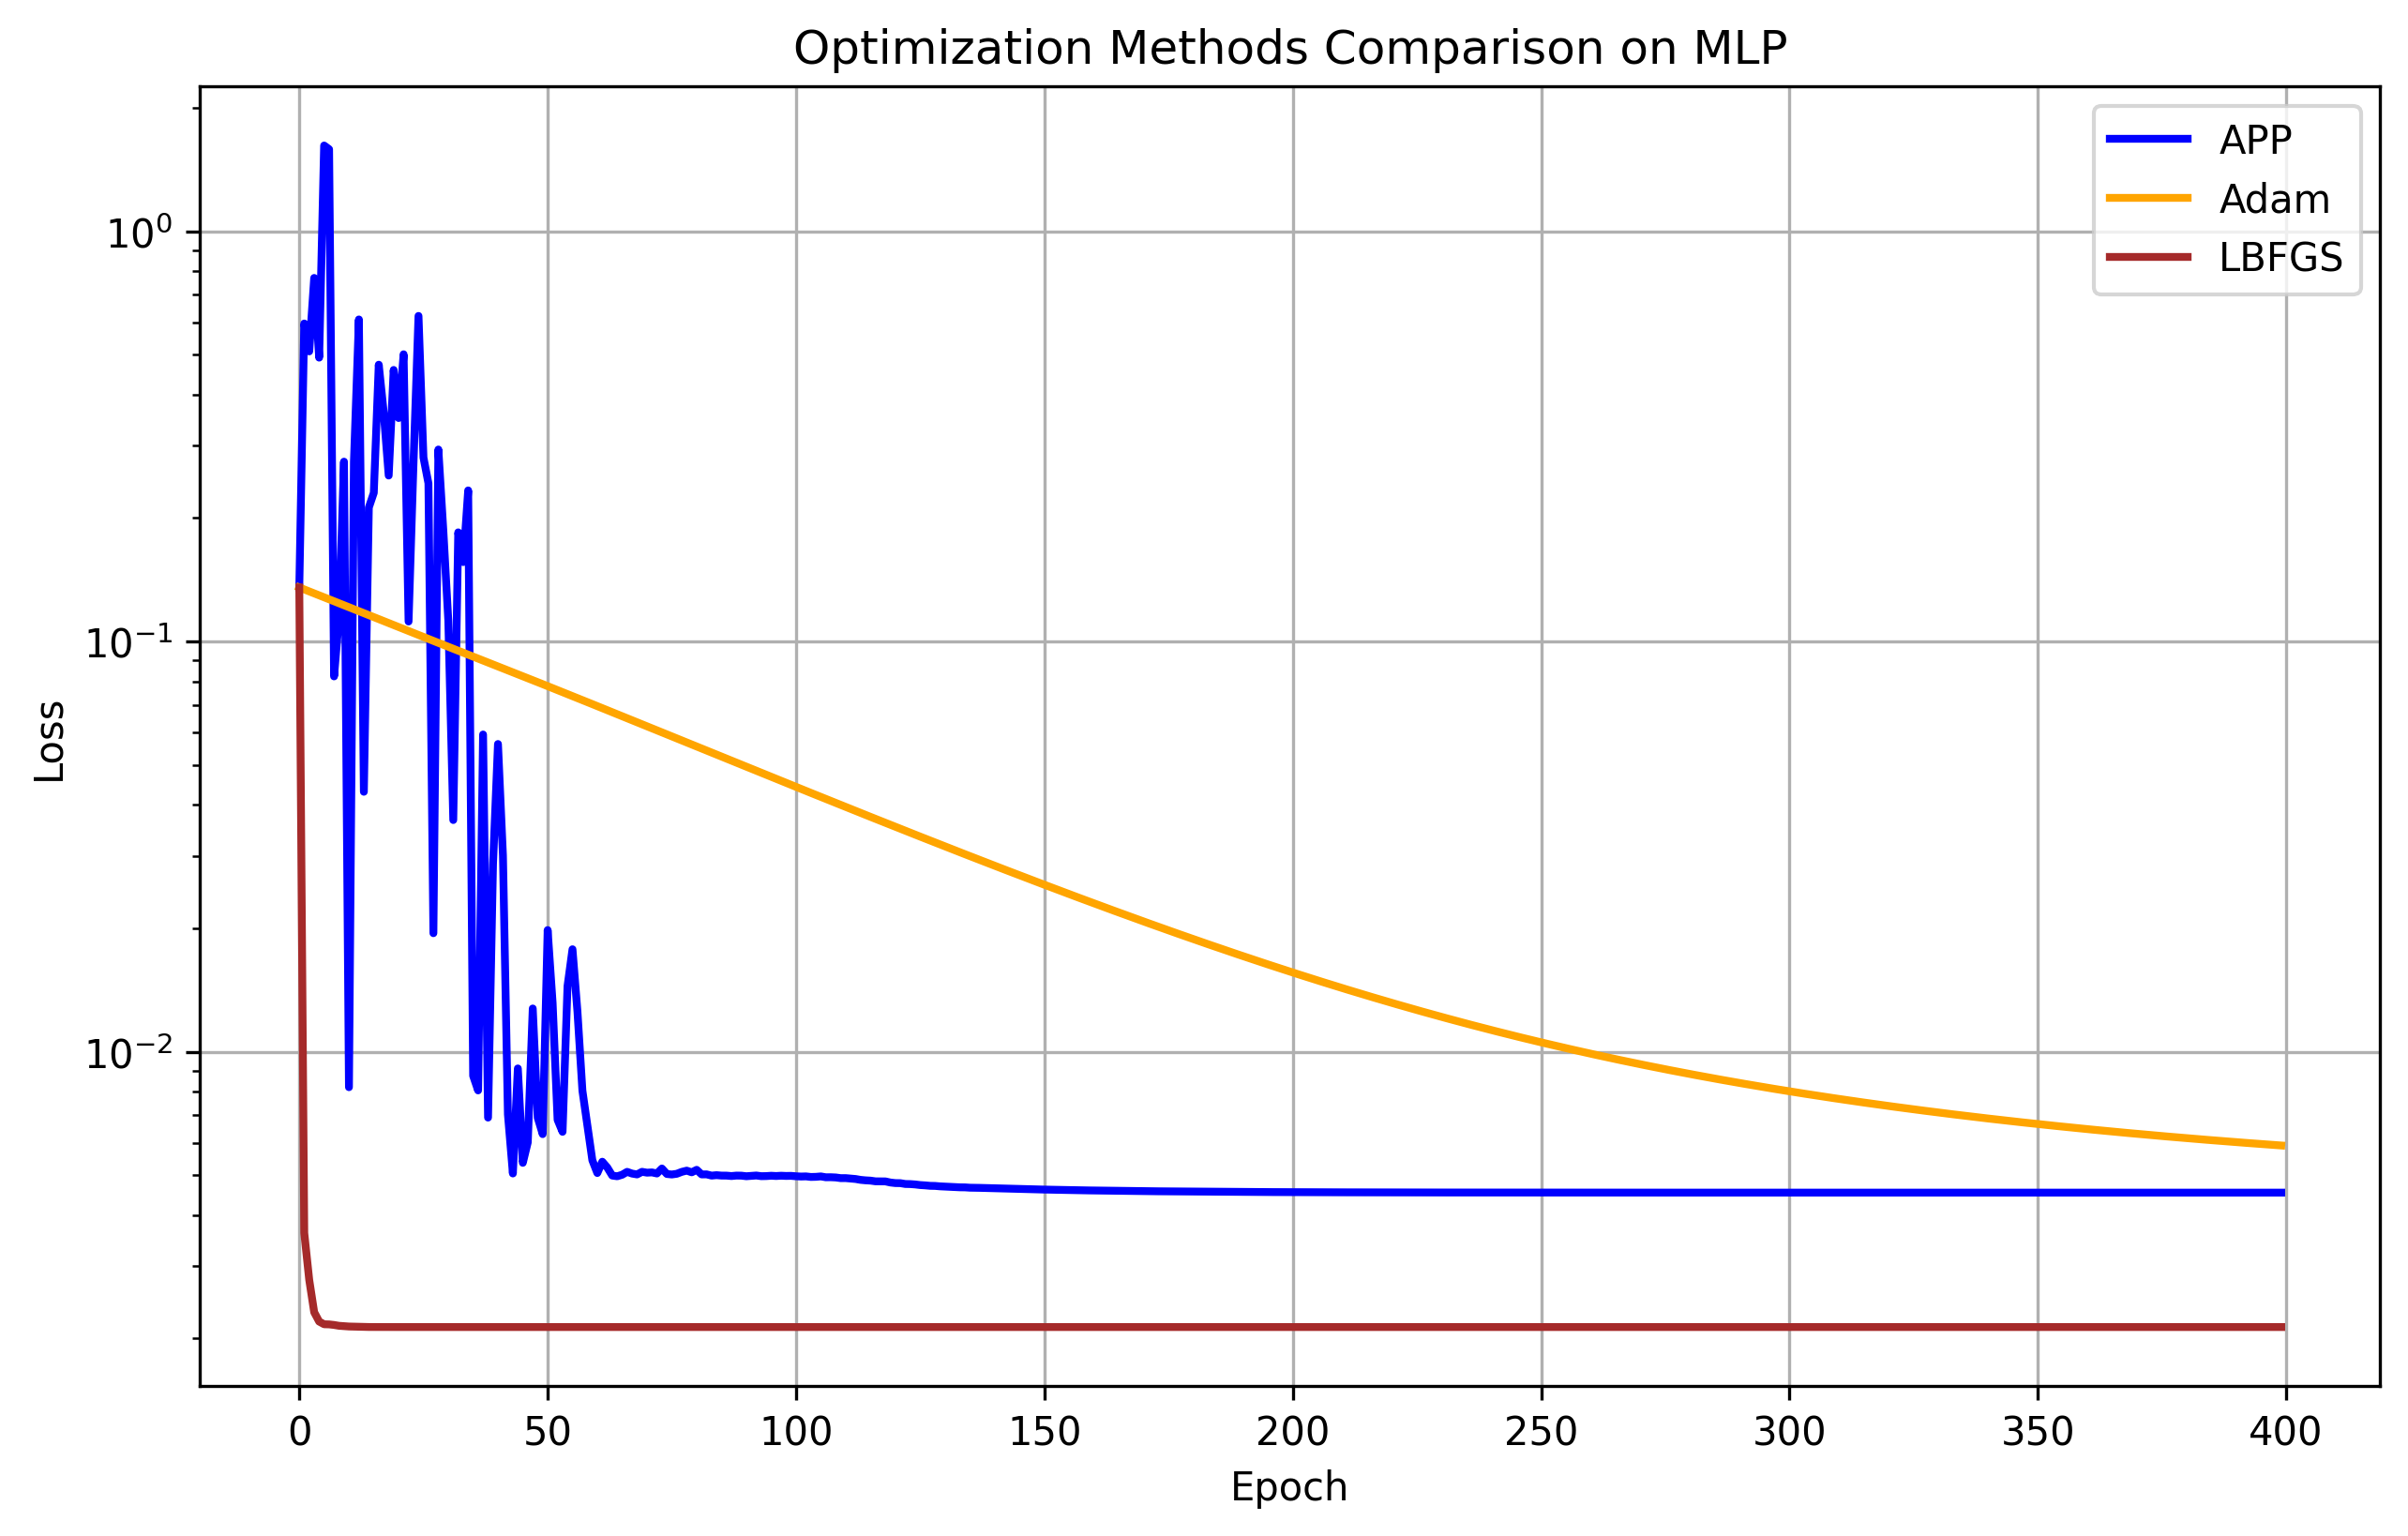

Source code (Python):
import matplotlib.pyplot as plt
import numpy as np
import torch
from mlp_app import mlp_app
from mlp_ea import mlp_sa, mlp_de, mlp_pso
from mlp_grad import mlp_adam, mlp_lbfgs
from utils import create_model, initialize_model, get_model_params, set_model_params

seed = 42
torch.manual_seed(seed)
np.random.seed(seed)

layer_dims = [2, 8, 2]
model_app = create_model(layer_dims)
model_sa = create_model(layer_dims)
model_de = create_model(layer_dims)
model_pso = create_model(layer_dims)
model_adam = create_model(layer_dims)
model_lbfgs = create_model(layer_dims)

initialize_model(model_app)
initial_params = get_model_params(model_app).detach().numpy()
set_model_params(model_app, initial_params.copy())
# set_model_params(model_sa, initial_params.copy())
# set_model_params(model_de, initial_params.copy())
# set_model_params(model_pso, initial_params.copy())
set_model_params(model_adam, initial_params.copy())
set_model_params(model_lbfgs, initial_params.copy())

num_samples = 200
X = torch.randn(num_samples, 2, dtype=torch.float64)
y = torch.stack([
    torch.sin(2 * X[:, 0]) + 0.5 * X[:, 1],
    torch.cos(3 * X[:, 1]) - 0.3 * X[:, 0]
], dim=1)
y = torch.nn.functional.normalize(y, dim=0)

max_iters = 400

loss_history_app = mlp_app(model_app, X, y, K=max_iters, lambda_=1 / np.sqrt(len(initial_params)), rho=0.96, n=len(initial_params))
# loss_history_sa = mlp_sa(model_sa, X, y, epochs=max_iters, initial_temp=1.0, restart_temp_ratio=2e-5, bounds=None)
# loss_history_de = mlp_de(model_de, X, y, epochs=max_iters, population_size=len(initial_params), bounds=None)
# loss_history_pso = mlp_pso(model_pso, X, y, epochs=max_iters, swarmsize=len(initial_params), omega=0.5, phip=0.5, phig=0.5, bounds=None)
loss_history_adam = mlp_adam(model_adam, X, y, epochs=max_iters, lr=1e-3)
loss_history_lbfgs = mlp_lbfgs(model_lbfgs, X, y, epochs=max_iters)

plt.figure(figsize=(10, 6))
plt.plot(range(max_iters), loss_history_app[:max_iters], label="APP", color='blue', linewidth=2)
# plt.plot(range(max_iters), loss_history_sa[:max_iters], label="SA", color='red', linewidth=2)
# plt.plot(range(max_iters), loss_history_de[:max_iters], label="DE", color='green', linewidth=2)
# plt.plot(range(max_iters), loss_history_pso[:max_iters], label="PSO", color='purple', linewidth=2)
plt.plot(range(max_iters), loss_history_adam[:max_iters], label="Adam", color='orange', linewidth=2)
plt.plot(range(max_iters), loss_history_lbfgs[:max_iters], label="LBFGS", color='brown', linewidth=2)
plt.xlabel("Epoch")
plt.ylabel("Loss")
plt.legend()
plt.grid(True)
plt.yscale('log')
plt.title("Optimization Methods Comparison on MLP")
plt.savefig("./mlp_run.png", dpi=300, bbox_inches='tight')

with torch.no_grad():
    loss_app = torch.nn.functional.mse_loss(model_app(X), y).item()
    # sa_loss = torch.nn.functional.mse_loss(model_sa(X), y).item()
    # de_loss = torch.nn.functional.mse_loss(model_de(X), y).item()
    # pso_loss = torch.nn.functional.mse_loss(model_pso(X), y).item()
    adam_loss = torch.nn.functional.mse_loss(model_adam(X), y).item()
    lbfgs_loss = torch.nn.functional.mse_loss(model_lbfgs(X), y).item()
# print(f"最终损失 - APP: {loss_app:.2e}, SA: {sa_loss:.2e}, DE: {de_loss:.2e}, PSO: {pso_loss:.2e}, Adam: {adam_loss:.2e}, LBFGS: {lbfgs_loss:.2e}")
print(f"最终损失 - APP: {loss_app:.2e}, Adam: {adam_loss:.2e}, LBFGS: {lbfgs_loss:.2e}")
print(f"参数数量: {len(initial_params)}")